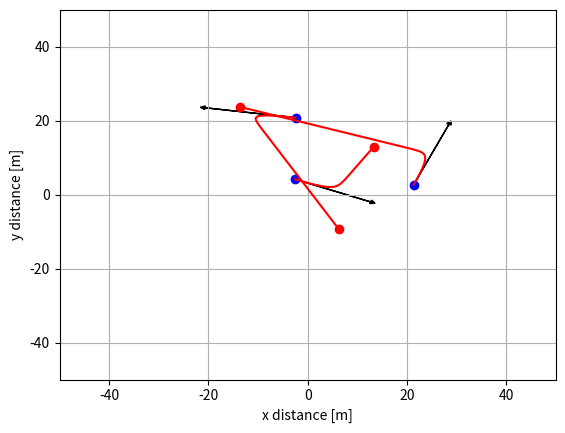

Source code (Python):
#!/usr/bin/python
from __future__ import division
from math import *
import numpy as np
import scipy as sp
import sys
import matplotlib.pyplot as plt

def propagate_in_time(V_12_0, sigma, dt, t, v, v_ext, v_0, r, r_ext, r_k, r_kext):
    '''Propagates the motion of a single pedestrian in time using adapted
    RK4 method'''

    # define the force "attraction to destination"
    f_alpha0     = force_to_destination(v, v_0, r, r_k)
    # define pedestrian-pedestrian repulsive force
    f_alpha_beta = pedestrian_repulsive_force(V_12_0, sigma, dt, v_ext, r, r_ext, r_k, r_kext)

    # Attractive force to destination
    Fx = f_alpha0[0] + f_alpha_beta[0]
    Fy = f_alpha0[1] + f_alpha_beta[1]

    # propagate in x
    v_x, r_x = RK2O(dt, t, v[0], r[0], Fx)
    # propagate in y
    v_y, r_y = RK2O(dt, t, v[1], r[1], Fy)
    return np.array([v_x, v_y]), np.array([r_x, r_y])

def RK2O(dt, t, v, r, F):
    '''Adapted 4th order Runge-Kutta method for second order ODEs'''
    # position
    r = r + dt * v
    # velocity
    v = v + dt * F
    return v, r

def pedestrian_repulsive_force(V_12_0, sigma, dt, v_ext, r, r_ext, r_k, r_kext):
    ''' Returns the repulsive force between pedestrians'''
    F = np.zeros((len(r_ext),2))
    amplitude   = V_12_0 / sigma

    for i in range(len(r_ext)):
        b           = ellipse_semiminor_axis(dt, v_ext[i], r, r_ext[i], r_kext[i])
        n12         = desired_direction(r, r_ext[i])
        expo_factor = exp(- b / sigma)
        force = amplitude * expo_factor * n12
        F[i] = force

    return np.sum(F, axis=0)


def ellipse_semiminor_axis(dt, v_ext, r, r_ext, r_kext):
    ''' Returns the semiminor axis of the ellipse force field defined 
    in the repulsive social force'''
    r12    = r - r_ext
    b      = np.linalg.norm(r12)
    e_beta = desired_direction(r_kext, r_ext)
    v_beta = np.linalg.norm(v_ext) * dt
    b      = b + np.linalg.norm(r12 - v_beta * e_beta)
    b      = sqrt(b**2 - v_beta**2) * 0.5
    return b

def force_to_destination(v, v_0, r, r_k):
    '''Returns the attractive force to a destination'''

    # define the desired direction
    e_alpha  = desired_direction(r_k, r)
    # define the desired velocity
    v_alpha0 = e_alpha * v_0
    # relaxation time [s]
    tau_alpha = 0.5

    return (v_alpha0 - v) / tau_alpha

def desired_direction(r_k, r_alpha):
    '''Returns the normalized vector for the desired direction'''
    #print 'r_k', r_k
    #print 'r_alpha', r_alpha
    #sys.exit()
    return (r_k - r_alpha) / np.linalg.norm(r_k - r_alpha)
    
def define_random_vector(lmax):
    ''' Returns random [x, y] coordinates between [-lmax,lmax)'''
    r = (np.random.rand(2) * 2. - 1. ) * lmax / 2.
    return r

if __name__ == '__main__':

    # set parameters
    v_0    = 1.5     # Average desired speed [m/s]
    V_12_0 = 2.1     # Repulsive potential amplitude [m^2 s^-2]
    sigma  = 0.3     # Potential damping parameter [m]
    dt     = 0.001   # Time spacing [s]
    tmax   = 30.     # Maximum propagation time [s]
    t      = 0.      # Initial timing [s]
    time   = np.linspace(0., tmax, int(tmax/dt) + 1) # time grid

    lmax   = 50.     # world's dimension
    n_agents = 3     # number of agents

    # initialize arrays
    r_k   = np.zeros((n_agents,2))
    r     = np.zeros((n_agents,2)) 
    v     = np.zeros((n_agents,2)) 
    r_i   = np.zeros((n_agents,2)) 
    v_v   = np.zeros((n_agents,2)) 
    r_new = np.zeros((n_agents,2)) 
    v_new = np.zeros((n_agents,2)) 

    x     = np.zeros((len(time)+1,n_agents))
    y     = np.zeros((len(time)+1,n_agents))

    # define destination
    for i in range(n_agents):
        r_k[i] = define_random_vector(lmax)
        r[i]   = define_random_vector(lmax)
        v[i]   = define_random_vector(lmax)
    
    # Store initial positions and velocities
    r_i = r
    v_i = v

    # Store initial posotions and velocities
    x[0] = [r_i[i][0] for i in range(n_agents)]
    y[0] = [r_i[i][1] for i in range(n_agents)]

    counter = 0
    for t in time:
        counter +=1
        for i in range(n_agents):
            r_ext  = np.delete(r, i, axis=0)
            r_kext = np.delete(r_k, i, axis=0)
            v_ext  = np.delete(v, i, axis=0)
            v_new[i], r_new[i]  = propagate_in_time(V_12_0, sigma, dt, t, v[i], v_ext, v_0, r[i], r_ext, r_k[i], r_kext)

        # Update position and velocity
        v  = v_new
        r  = r_new

        # Store position and velocity
        x[counter] = [r[i][0] for i in range(n_agents)]
        y[counter] = [r[i][1] for i in range(n_agents)]
 
 
    # Plot 
    for i in range(n_agents):
        plt.plot(r_i[i][0], r_i[i][1], 'bo')
        plt.plot(r_k[i][0], r_k[i][1], 'ro')
        plt.arrow(r_i[i][0], r_i[i][1], v_i[i][0], v_i[i][1], fc="k", ec="k", head_width=1, head_length=1)

    plt.plot(x, y, 'r-')

    plt.axis([-lmax, lmax, -lmax, lmax])
    plt.xlabel("x distance [m]")
    plt.ylabel("y distance [m]")
    plt.grid(True)

    plt.show()
